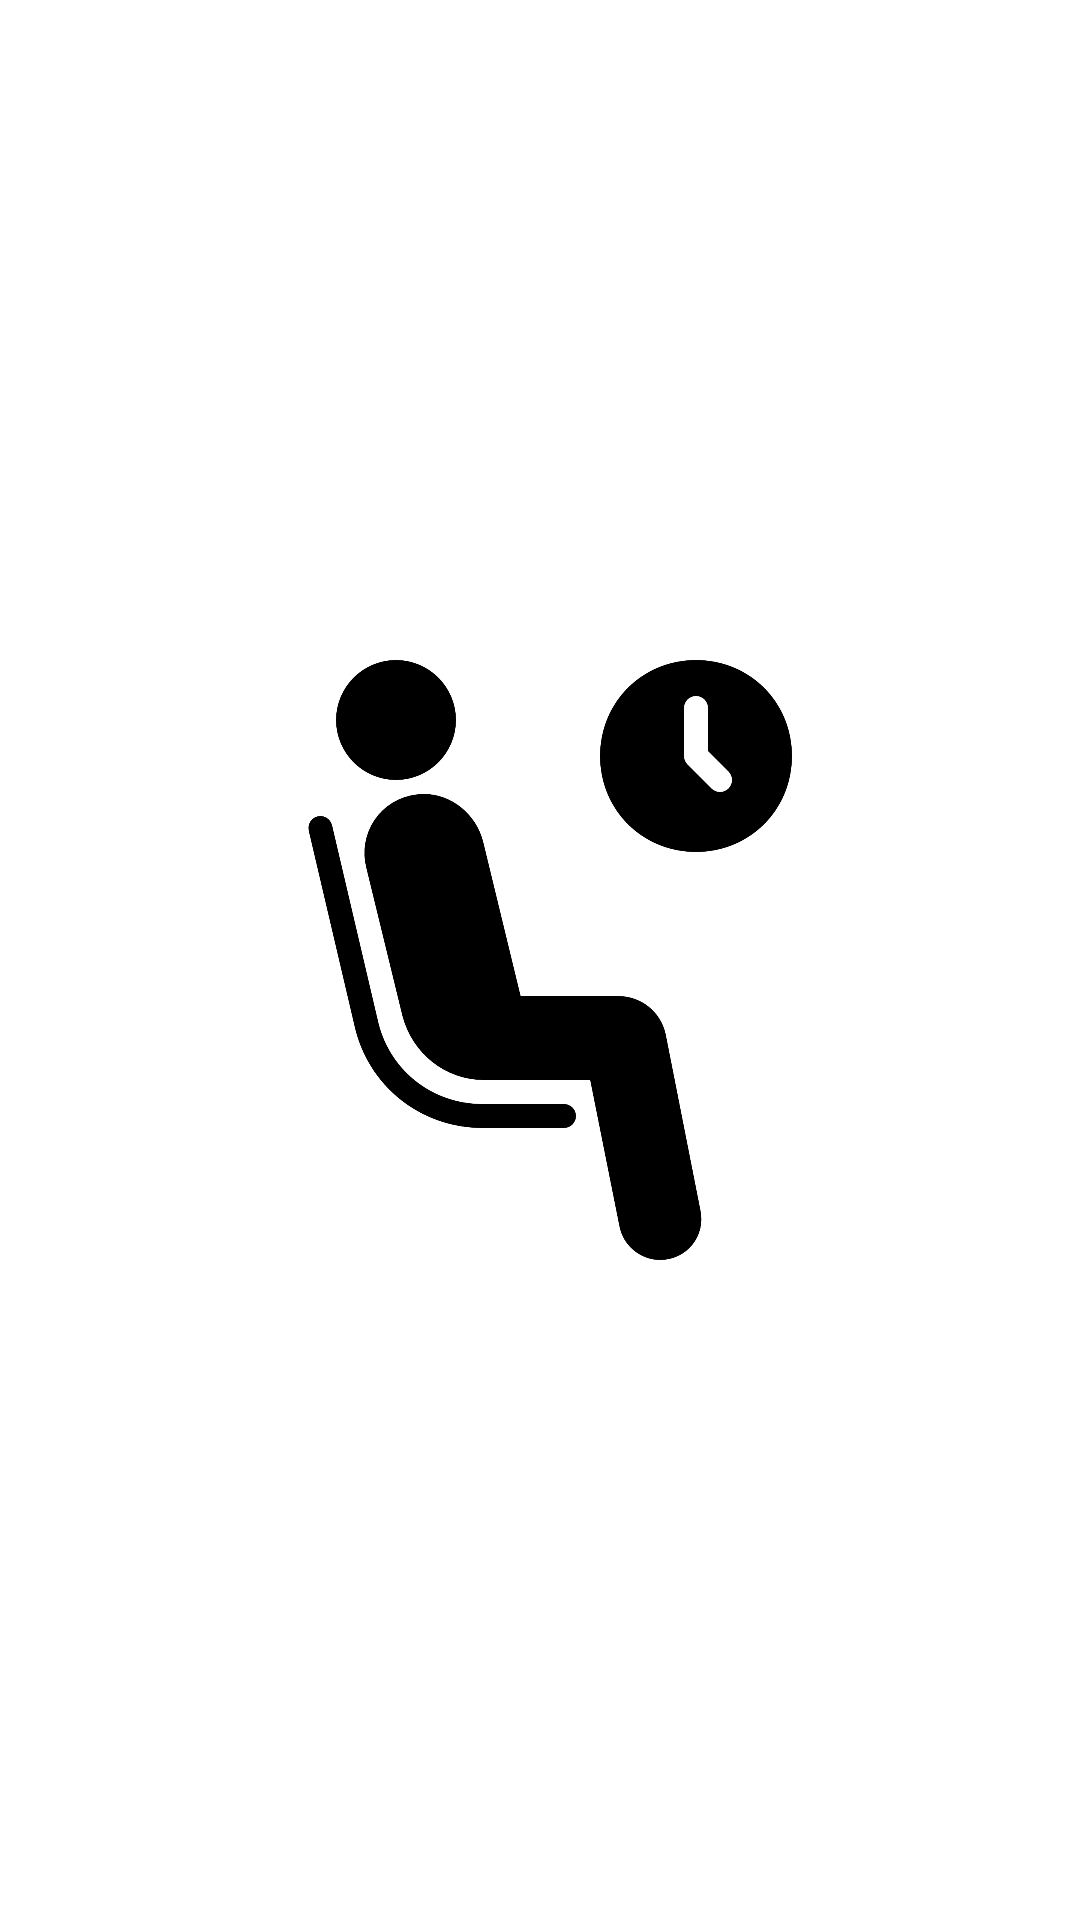

Here is an Android app screen rendered from its layout file. Give the layout XML and the strings, colors and styles it references.
<!-- AndroidManifest.xml: application theme Theme.WeatherApp -->
<!-- res/layout/fragment_pre_loader.xml -->
<?xml version="1.0" encoding="utf-8"?>
<androidx.constraintlayout.widget.ConstraintLayout xmlns:android="http://schemas.android.com/apk/res/android"
	xmlns:app="http://schemas.android.com/apk/res-auto"
	xmlns:tools="http://schemas.android.com/tools"
	android:layout_width="match_parent"
	android:layout_height="match_parent"
	tools:context=".ui.PreLoaderFragment"
	android:background="@color/white">

	<ImageView
		android:id="@+id/imageView"
		android:layout_width="200dp"
		android:layout_height="200dp"
		android:background="@mipmap/loading"
		app:layout_constraintBottom_toBottomOf="parent"
		app:layout_constraintEnd_toEndOf="parent"
		app:layout_constraintStart_toStartOf="parent"
		app:layout_constraintTop_toTopOf="parent" />
</androidx.constraintlayout.widget.ConstraintLayout>
<!-- resources referenced by this layout -->
<resources>
  <!-- mipmap loading: png bitmap (mipmap-xxhdpi, 25986 bytes) -->
  <style name="Theme.WeatherApp" parent="Theme.MaterialComponents.DayNight.DarkActionBar">
  		
  		<item name="colorPrimary">@color/purple_500</item>
  		<item name="colorPrimaryVariant">@color/purple_700</item>
  		<item name="colorOnPrimary">@color/white</item>
  		
  		<item name="colorSecondary">@color/teal_200</item>
  		<item name="colorSecondaryVariant">@color/teal_700</item>
  		<item name="colorOnSecondary">@color/black</item>
  		
  		<item name="android:statusBarColor">?attr/colorPrimaryVariant</item>
  		
  	</style>
  <!-- not gathered from this repository: default colours our renderer supplied (Android Studio template values) -->
  <color name="purple_500">#FF6200EE</color>
  <color name="purple_700">#FF3700B3</color>
  <color name="teal_200">#FF03DAC5</color>
  <color name="teal_700">#FF018786</color>
  <color name="black">#FF000000</color>
  <color name="white">#FFFFFFFF</color>
</resources>
